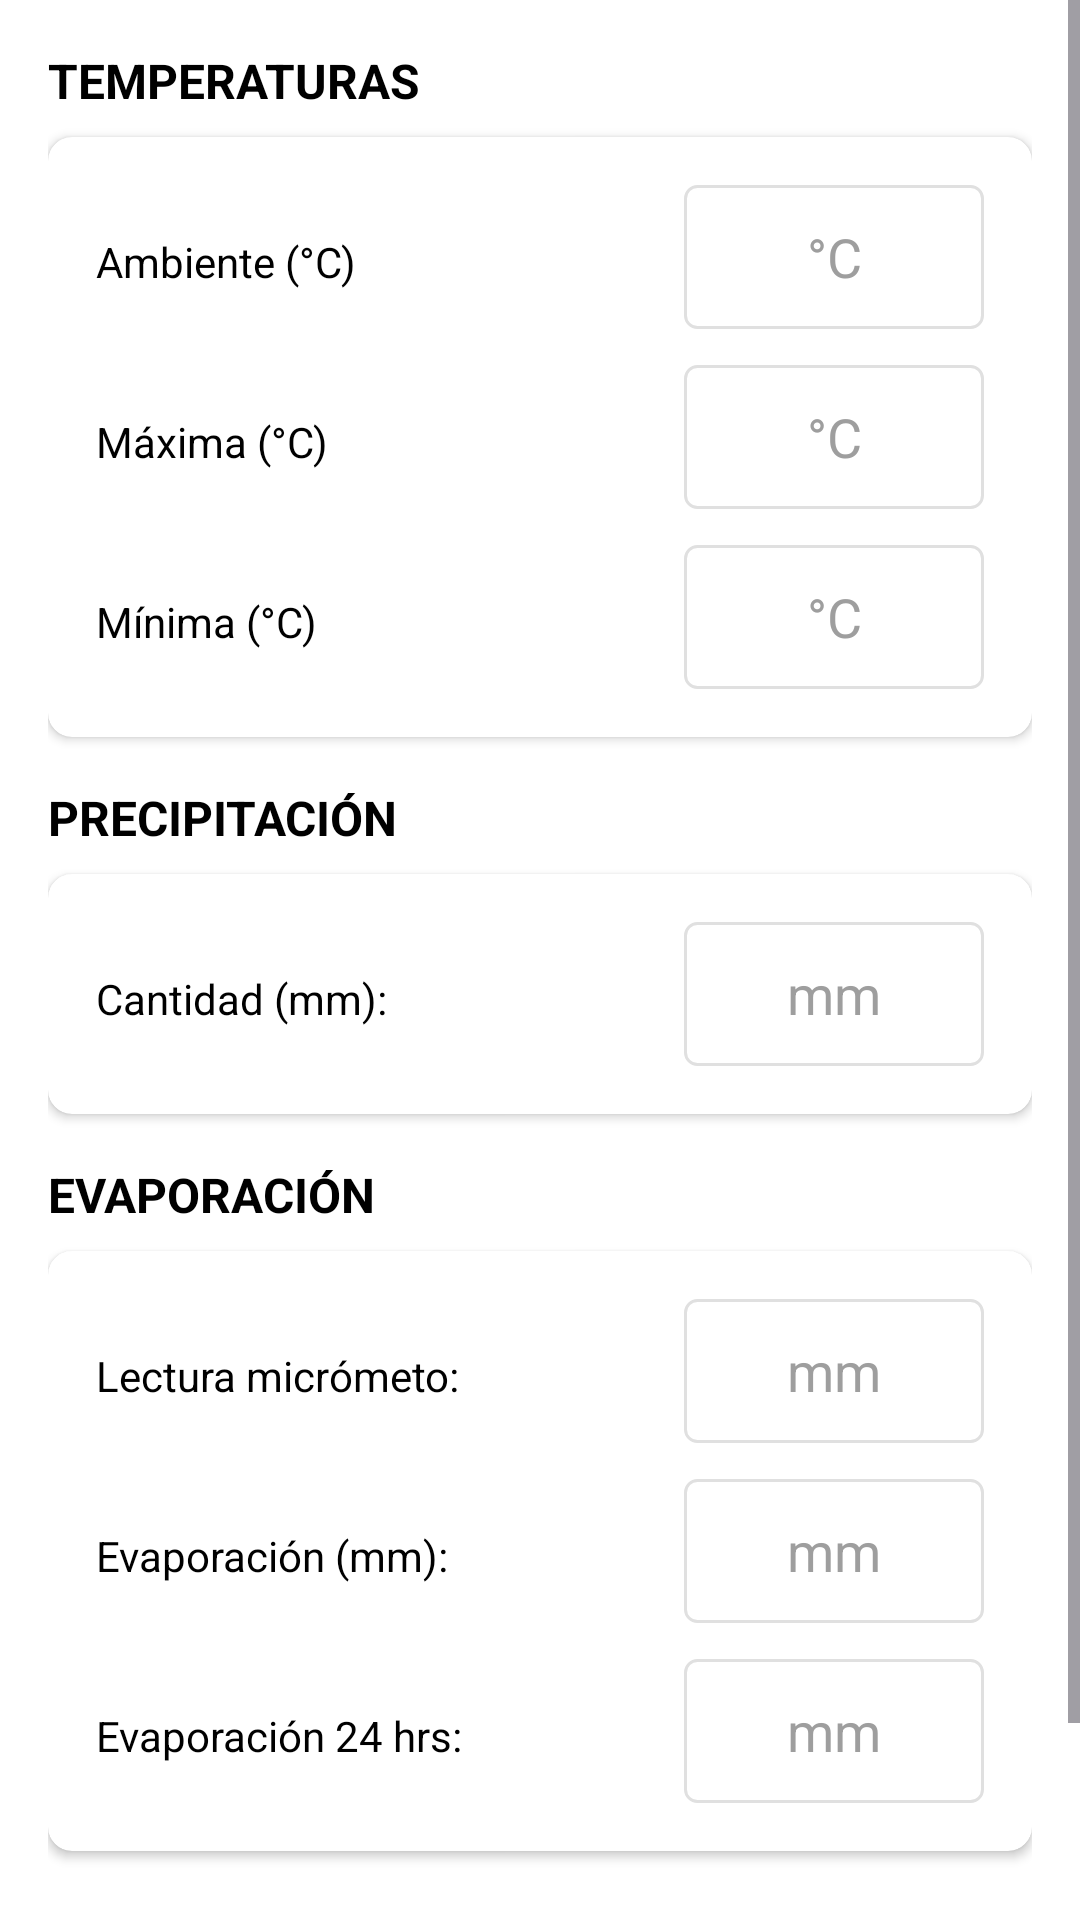

Layout XML and referenced resources for this Android screen:
<!-- AndroidManifest.xml: application theme Theme.AppClimaRoque -->
<!-- res/layout/fragment_temperaturas.xml -->
<?xml version="1.0" encoding="utf-8"?>
<ScrollView xmlns:android="http://schemas.android.com/apk/res/android"
    xmlns:app="http://schemas.android.com/apk/res-auto"
    android:layout_width="match_parent"
    android:layout_height="match_parent"
    android:background="#FFFFFF"
    android:fillViewport="true">

    <LinearLayout
        android:layout_width="match_parent"
        android:layout_height="wrap_content"
        android:orientation="vertical"
        android:padding="16dp"
        android:paddingBottom="150dp">
        <TextView
            android:layout_width="match_parent"
            android:layout_height="wrap_content"
            android:layout_marginBottom="8dp"
            android:text="TEMPERATURAS"
            android:textColor="#000000"
            android:textSize="16sp"
            android:textStyle="bold" />

        <androidx.cardview.widget.CardView
            android:layout_width="match_parent"
            android:layout_height="wrap_content"
            android:layout_marginBottom="16dp"
            app:cardCornerRadius="8dp"
            app:cardElevation="2dp">

            <LinearLayout
                android:layout_width="match_parent"
                android:layout_height="wrap_content"
                android:orientation="vertical"
                android:padding="16dp">

                <LinearLayout
                    android:layout_width="match_parent"
                    android:layout_height="wrap_content"
                    android:layout_marginBottom="12dp"
                    android:orientation="horizontal">

                    <TextView
                        android:layout_width="0dp"
                        android:layout_height="wrap_content"
                        android:layout_weight="1"
                        android:text="Ambiente (°C)"
                        android:textColor="#000000"
                        android:textSize="14sp" />

                    <EditText
                        android:id="@+id/etTempAmbiente"
                        android:layout_width="100dp"
                        android:layout_height="48dp"
                        android:background="@drawable/edittext_background"
                        android:gravity="center"
                        android:hint="°C"
                        android:inputType="numberDecimal|numberSigned"
                        android:textColor="#000000"
                        android:textColorHint="#9E9E9E" />
                </LinearLayout>

                <LinearLayout
                    android:layout_width="match_parent"
                    android:layout_height="wrap_content"
                    android:layout_marginBottom="12dp"
                    android:orientation="horizontal">

                    <TextView
                        android:layout_width="0dp"
                        android:layout_height="wrap_content"
                        android:layout_weight="1"
                        android:text="Máxima (°C)"
                        android:textColor="#000000"
                        android:textSize="14sp" />

                    <EditText
                        android:id="@+id/etTempMaxima"
                        android:layout_width="100dp"
                        android:layout_height="48dp"
                        android:background="@drawable/edittext_background"
                        android:gravity="center"
                        android:hint="°C"
                        android:inputType="numberDecimal|numberSigned"
                        android:textColor="#000000"
                        android:textColorHint="#9E9E9E" />
                </LinearLayout>

                <LinearLayout
                    android:layout_width="match_parent"
                    android:layout_height="wrap_content"
                    android:orientation="horizontal">

                    <TextView
                        android:layout_width="0dp"
                        android:layout_height="wrap_content"
                        android:layout_weight="1"
                        android:text="Mínima (°C)"
                        android:textColor="#000000"
                        android:textSize="14sp" />

                    <EditText
                        android:id="@+id/etTempMinima"
                        android:layout_width="100dp"
                        android:layout_height="48dp"
                        android:background="@drawable/edittext_background"
                        android:gravity="center"
                        android:hint="°C"
                        android:inputType="numberDecimal|numberSigned"
                        android:textColor="#000000"
                        android:textColorHint="#9E9E9E" />
                </LinearLayout>
            </LinearLayout>
        </androidx.cardview.widget.CardView>

        <TextView
            android:layout_width="match_parent"
            android:layout_height="wrap_content"
            android:layout_marginBottom="8dp"
            android:text="PRECIPITACIÓN"
            android:textColor="#000000"
            android:textSize="16sp"
            android:textStyle="bold" />

        <androidx.cardview.widget.CardView
            android:layout_width="match_parent"
            android:layout_height="wrap_content"
            android:layout_marginBottom="16dp"
            app:cardCornerRadius="8dp"
            app:cardElevation="2dp">

            <LinearLayout
                android:layout_width="match_parent"
                android:layout_height="wrap_content"
                android:orientation="vertical"
                android:padding="16dp">

                <LinearLayout
                    android:layout_width="match_parent"
                    android:layout_height="wrap_content"
                    android:orientation="horizontal">

                    <TextView
                        android:layout_width="0dp"
                        android:layout_height="wrap_content"
                        android:layout_weight="1"
                        android:text="Cantidad (mm):"
                        android:textColor="#000000"
                        android:textSize="14sp" />

                    <EditText
                        android:id="@+id/etCantidadLluvia"
                        android:layout_width="100dp"
                        android:layout_height="48dp"
                        android:background="@drawable/edittext_background"
                        android:gravity="center"
                        android:hint="mm"
                        android:inputType="numberDecimal"
                        android:textColor="#000000"
                        android:textColorHint="#9E9E9E" />
                </LinearLayout>
            </LinearLayout>
        </androidx.cardview.widget.CardView>

        <TextView
            android:layout_width="match_parent"
            android:layout_height="wrap_content"
            android:layout_marginBottom="8dp"
            android:text="EVAPORACIÓN"
            android:textColor="#000000"
            android:textSize="16sp"
            android:textStyle="bold" />

        <androidx.cardview.widget.CardView
            android:layout_width="match_parent"
            android:layout_height="wrap_content"
            android:layout_marginBottom="16dp"
            app:cardCornerRadius="8dp"
            app:cardElevation="2dp">

            <LinearLayout
                android:layout_width="match_parent"
                android:layout_height="wrap_content"
                android:orientation="vertical"
                android:padding="16dp">

                <LinearLayout
                    android:layout_width="match_parent"
                    android:layout_height="wrap_content"
                    android:layout_marginBottom="12dp"
                    android:orientation="horizontal">
                    <TextView
                        android:layout_width="0dp"
                        android:layout_height="wrap_content"
                        android:layout_weight="1"
                        android:text="Lectura micrómeto:"
                        android:textColor="#000000"
                        android:textSize="14sp" />
                    <EditText
                        android:id="@+id/etLecturaMicrometro"
                        android:layout_width="100dp"
                        android:layout_height="48dp"
                        android:background="@drawable/edittext_background"
                        android:gravity="center"
                        android:hint="mm"
                        android:inputType="numberDecimal"
                        android:textColor="#000000"
                        android:textColorHint="#9E9E9E" />
                </LinearLayout>

                <LinearLayout
                    android:layout_width="match_parent"
                    android:layout_height="wrap_content"
                    android:layout_marginBottom="12dp"
                    android:orientation="horizontal">
                    <TextView
                        android:layout_width="0dp"
                        android:layout_height="wrap_content"
                        android:layout_weight="1"
                        android:text="Evaporación (mm):"
                        android:textColor="#000000"
                        android:textSize="14sp" />
                    <EditText
                        android:id="@+id/etEvaporacionMm"
                        android:layout_width="100dp"
                        android:layout_height="48dp"
                        android:background="@drawable/edittext_background"
                        android:gravity="center"
                        android:hint="mm"
                        android:inputType="numberDecimal"
                        android:textColor="#000000"
                        android:textColorHint="#9E9E9E" />
                </LinearLayout>

                <LinearLayout
                    android:layout_width="match_parent"
                    android:layout_height="wrap_content"
                    android:orientation="horizontal">
                    <TextView
                        android:layout_width="0dp"
                        android:layout_height="wrap_content"
                        android:layout_weight="1"
                        android:text="Evaporación 24 hrs:"
                        android:textColor="#000000"
                        android:textSize="14sp" />
                    <EditText
                        android:id="@+id/etEvaporacion24hrs"
                        android:layout_width="100dp"
                        android:layout_height="48dp"
                        android:background="@drawable/edittext_background"
                        android:gravity="center"
                        android:hint="mm"
                        android:inputType="numberDecimal"
                        android:textColor="#000000"
                        android:textColorHint="#9E9E9E" />
                </LinearLayout>

            </LinearLayout>
        </androidx.cardview.widget.CardView>

        <LinearLayout
            android:layout_width="match_parent"
            android:layout_height="wrap_content"
            android:layout_marginBottom="16dp"
            android:orientation="horizontal">
            <CheckBox
                android:id="@+id/cbHelada"
                android:layout_width="wrap_content"
                android:layout_height="wrap_content"
                android:buttonTint="#1976D2"
                android:text="Helada"
                android:textColor="#000000"
                android:textStyle="bold" />
        </LinearLayout>
    </LinearLayout>
</ScrollView>
<!-- resources referenced by this layout -->
<resources>
  <!-- drawable edittext_background (drawable) -->
  <?xml version="1.0" encoding="utf-8"?>
  <shape xmlns:android="http://schemas.android.com/apk/res/android">
      <solid android:color="#FFFFFF" />
      <stroke
          android:width="1dp"
          android:color="#E0E0E0" />
      <corners android:radius="4dp" />
  </shape>
  <style name="Theme.AppClimaRoque" parent="Base.Theme.AppClimaRoque" />
  <style name="Base.Theme.AppClimaRoque" parent="Theme.Material3.DayNight.NoActionBar">
          
          
      </style>
</resources>
